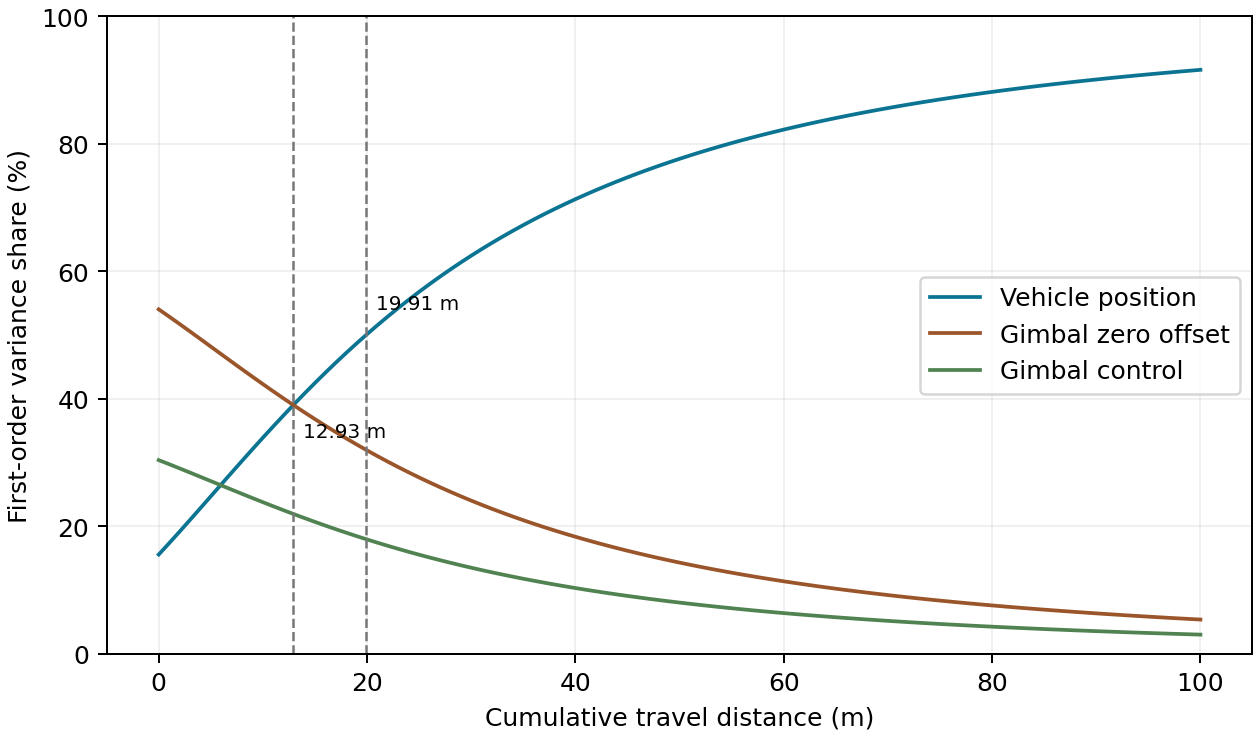

Data behind this chart, as committed beside it:
distance_m, position, zero_offset, control
0.0, 0.1559, 0.5402, 0.3039
1.0, 0.1736, 0.5289, 0.2975
2.0, 0.1917, 0.5173, 0.291
3.0, 0.2101, 0.5056, 0.2844
4.0, 0.2286, 0.4937, 0.2777
5.0, 0.2471, 0.4818, 0.271
6.0, 0.2657, 0.4699, 0.2643
7.0, 0.2843, 0.4581, 0.2577
8.0, 0.3027, 0.4463, 0.251
9.0, 0.321, 0.4346, 0.2444
10.0, 0.339, 0.423, 0.2379
11.0, 0.3568, 0.4116, 0.2315
12.0, 0.3743, 0.4004, 0.2252
13.0, 0.3915, 0.3894, 0.2191
14.0, 0.4084, 0.3787, 0.213
15.0, 0.4248, 0.3681, 0.2071
16.0, 0.4409, 0.3578, 0.2013
17.0, 0.4566, 0.3478, 0.1956
18.0, 0.4719, 0.338, 0.1901
19.0, 0.4868, 0.3284, 0.1847
20.0, 0.5013, 0.3191, 0.1795
21.0, 0.5154, 0.3101, 0.1744
22.0, 0.5291, 0.3014, 0.1695
23.0, 0.5424, 0.2929, 0.1648
24.0, 0.5552, 0.2847, 0.1601
25.0, 0.5677, 0.2767, 0.1556
26.0, 0.5798, 0.269, 0.1513
27.0, 0.5915, 0.2615, 0.1471
28.0, 0.6028, 0.2542, 0.143
29.0, 0.6137, 0.2472, 0.1391
30.0, 0.6243, 0.2404, 0.1352
31.0, 0.6346, 0.2339, 0.1315
32.0, 0.6445, 0.2275, 0.128
33.0, 0.6541, 0.2214, 0.1245
34.0, 0.6634, 0.2155, 0.1212
35.0, 0.6723, 0.2097, 0.118
36.0, 0.681, 0.2042, 0.1148
37.0, 0.6894, 0.1988, 0.1118
38.0, 0.6975, 0.1936, 0.1089
39.0, 0.7053, 0.1886, 0.1061
40.0, 0.7129, 0.1838, 0.1034
41.0, 0.7202, 0.1791, 0.1007
42.0, 0.7273, 0.1746, 0.09819
43.0, 0.7341, 0.1702, 0.09572
44.0, 0.7407, 0.1659, 0.09334
45.0, 0.7471, 0.1618, 0.09103
46.0, 0.7533, 0.1579, 0.0888
47.0, 0.7593, 0.154, 0.08665
48.0, 0.7651, 0.1503, 0.08456
49.0, 0.7707, 0.1467, 0.08254
50.0, 0.7762, 0.1433, 0.08058
51.0, 0.7814, 0.1399, 0.07869
52.0, 0.7865, 0.1366, 0.07686
53.0, 0.7914, 0.1335, 0.07508
54.0, 0.7962, 0.1304, 0.07336
55.0, 0.8009, 0.1275, 0.07169
56.0, 0.8053, 0.1246, 0.07008
57.0, 0.8097, 0.1218, 0.06851
58.0, 0.8139, 0.1191, 0.067
59.0, 0.818, 0.1165, 0.06552
... 41 more rows
